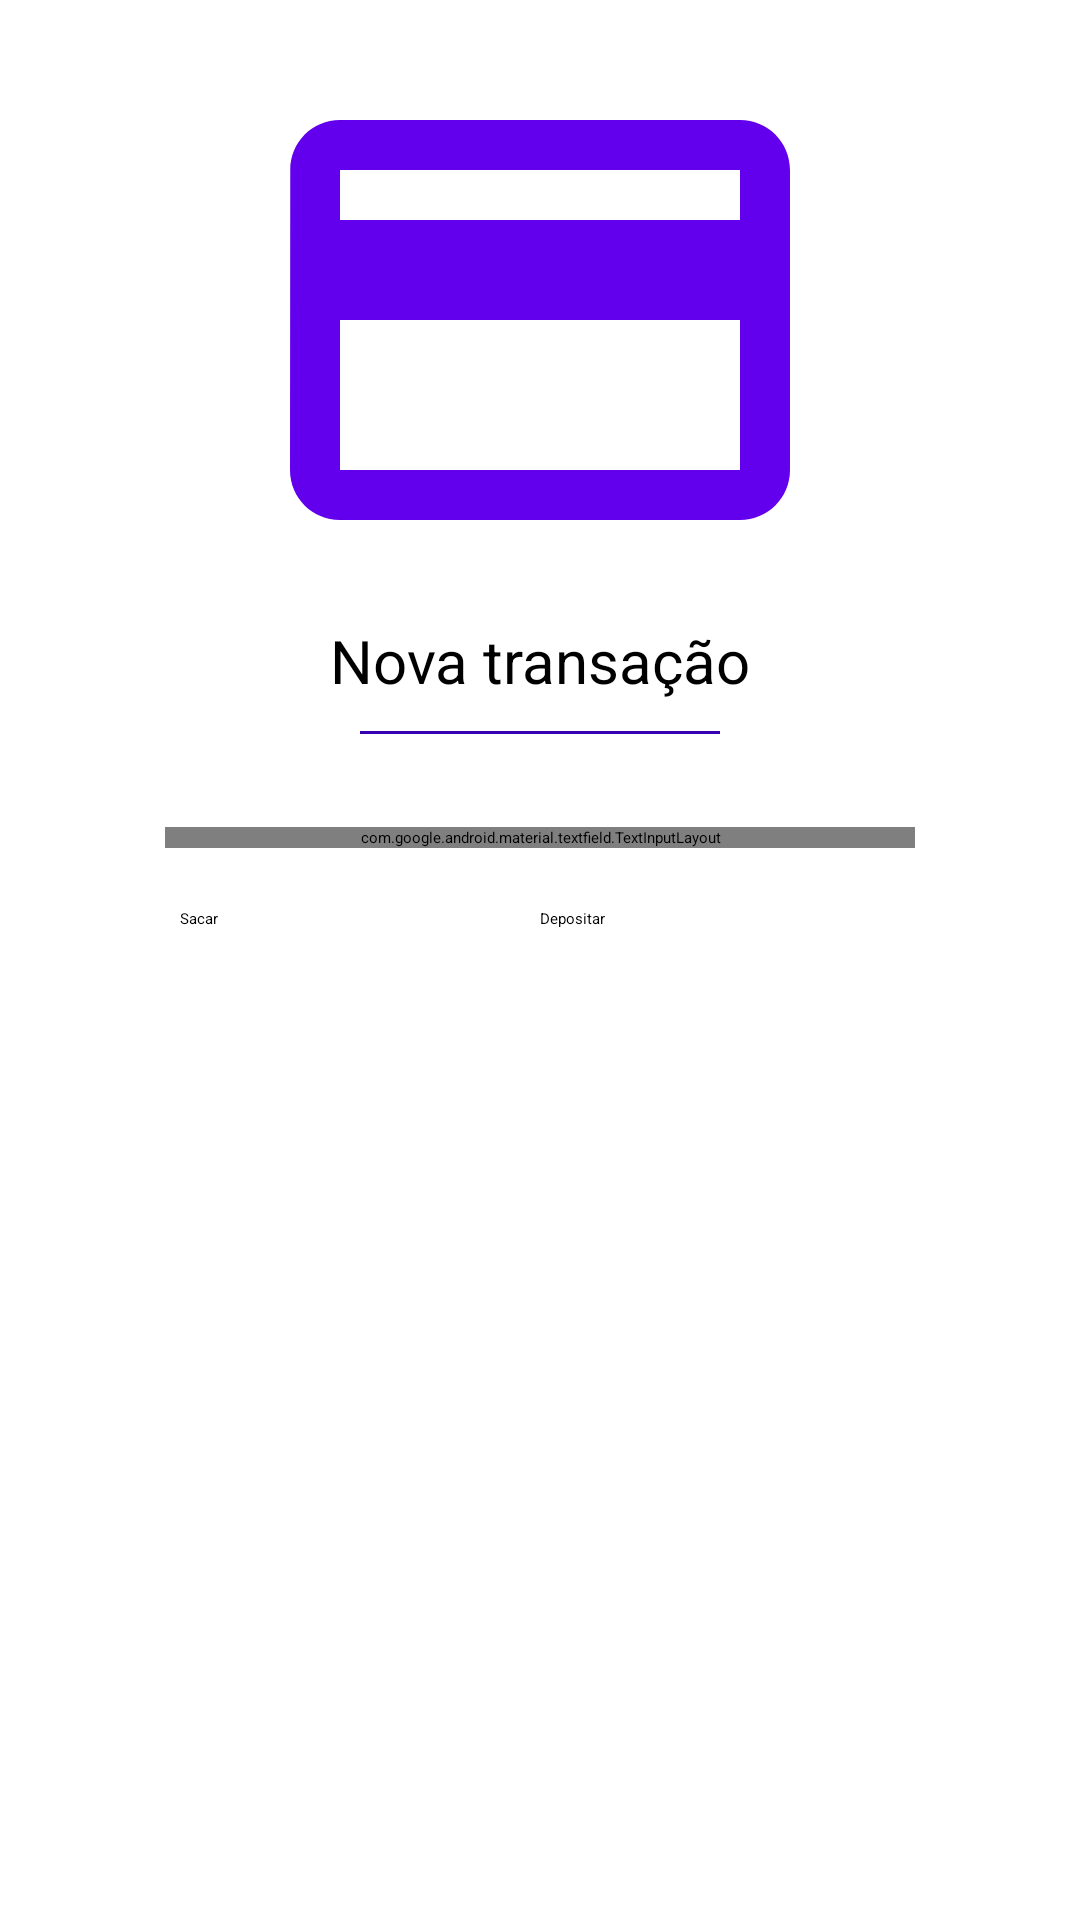

This screen was rendered from an Android layout file. Write that file and the resources it references.
<!-- AndroidManifest.xml: application theme Theme.Vendas -->
<!-- res/layout/activity_create_transaction.xml -->
<?xml version="1.0" encoding="utf-8"?>
<layout xmlns:android="http://schemas.android.com/apk/res/android"
    xmlns:app="http://schemas.android.com/apk/res-auto"
    xmlns:tools="http://schemas.android.com/tools">

    <androidx.constraintlayout.widget.ConstraintLayout
        android:layout_width="match_parent"
        android:layout_height="match_parent"
        android:orientation="vertical"
        app:layout_constraintBottom_toBottomOf="@+id/bt_depositar"
        app:layout_constraintTop_toBottomOf="@+id/bt_depositar"
        tools:context=".transactions.CreateTransactionActivity">

        <ImageView
            android:id="@+id/card"
            android:layout_width="wrap_content"
            android:layout_height="wrap_content"
            android:src="@drawable/ic_baseline_credit_card_24"
            app:layout_constraintBottom_toTopOf="@id/tv_account_settings"
            app:layout_constraintEnd_toEndOf="parent"
            app:layout_constraintStart_toStartOf="parent"
            />

        <TextView
            android:id="@+id/tv_account_settings"
            android:layout_width="wrap_content"
            android:layout_height="wrap_content"
            android:layout_marginBottom="200dp"
            android:text="@string/nova_transa_o"
            android:textSize="20sp"
            app:layout_constraintBottom_toBottomOf="parent"
            app:layout_constraintEnd_toEndOf="parent"
            app:layout_constraintStart_toStartOf="parent"
            app:layout_constraintTop_toTopOf="parent" />

        <View
            android:id="@+id/v_separator_horizontal"
            android:layout_width="120dp"
            android:layout_height="1dp"
            android:layout_marginTop="10dp"
            android:background="@color/purple_700"
            app:layout_constraintEnd_toEndOf="parent"
            app:layout_constraintStart_toStartOf="parent"
            app:layout_constraintTop_toBottomOf="@id/tv_account_settings" />

        <TextView
            android:id="@+id/tv_account_balance"
            android:layout_width="wrap_content"
            android:layout_height="wrap_content"
            android:layout_marginTop="25dp"
            app:layout_constraintEnd_toEndOf="parent"
            app:layout_constraintStart_toStartOf="parent"
            app:layout_constraintTop_toBottomOf="@+id/tv_account_settings"
            tools:text="R$ 2000.00" />

        <com.google.android.material.textfield.TextInputLayout
            android:id="@+id/ti_valor_operacao"
            android:layout_width="250dp"
            android:layout_height="wrap_content"
            android:layout_marginTop="10dp"
            android:hint="@string/valor_da_opera_o"
            app:layout_constraintEnd_toEndOf="parent"
            app:layout_constraintStart_toStartOf="parent"
            app:layout_constraintTop_toBottomOf="@+id/tv_account_balance">

            <com.google.android.material.textfield.TextInputEditText
                android:id="@+id/et_operacao"
                android:layout_width="match_parent"
                android:layout_height="wrap_content"
                android:inputType="numberDecimal" />

        </com.google.android.material.textfield.TextInputLayout>

        <Button
            android:id="@+id/bt_sacar"
            android:layout_width="120dp"
            android:layout_height="wrap_content"
            android:layout_marginStart="60dp"
            android:layout_marginTop="20dp"
            android:text="@string/sacar"
            app:layout_constraintStart_toStartOf="parent"
            app:layout_constraintTop_toBottomOf="@+id/ti_valor_operacao" />

        <Button
            android:id="@+id/bt_depositar"
            android:layout_width="120dp"
            android:layout_height="wrap_content"
            android:layout_marginTop="20dp"
            android:layout_marginEnd="60dp"
            android:text="@string/depositar"
            app:layout_constraintEnd_toEndOf="parent"
            app:layout_constraintTop_toBottomOf="@id/ti_valor_operacao" />

        <TextView
            android:id="@+id/tv_voltar"
            android:layout_width="wrap_content"
            android:layout_height="wrap_content"
            android:layout_marginBottom="20dp"
            android:clickable="true"
            android:focusable="true"
            android:text="@string/voltar"
            android:textColor="@color/gray"
            app:layout_constraintBottom_toBottomOf="parent"
            app:layout_constraintEnd_toEndOf="parent"
            app:layout_constraintStart_toStartOf="parent" />
    </androidx.constraintlayout.widget.ConstraintLayout>
</layout>
<!-- resources referenced by this layout -->
<resources>
  <!-- drawable ic_baseline_credit_card_24 (drawable) -->
  <vector xmlns:android="http://schemas.android.com/apk/res/android"
      android:width="200dp"
      android:height="200dp"
      android:tint="#FF6200EE"
      android:viewportWidth="24"
      android:viewportHeight="24">
      <path
          android:fillColor="@android:color/white"
          android:pathData="M20,4L4,4c-1.11,0 -1.99,0.89 -1.99,2L2,18c0,1.11 0.89,2 2,2h16c1.11,0 2,-0.89 2,-2L22,6c0,-1.11 -0.89,-2 -2,-2zM20,18L4,18v-6h16v6zM20,8L4,8L4,6h16v2z" />
  </vector>
  <string name="depositar">Depositar</string>
  <string name="nova_transa_o">Nova transação</string>
  <string name="sacar">Sacar</string>
  <string name="valor_da_opera_o">Valor da operação</string>
  <string name="voltar">Voltar</string>
  <!-- not gathered from this repository: default colours our renderer supplied (Android Studio template values) -->
  <color name="purple_700">#FF3700B3</color>
</resources>
